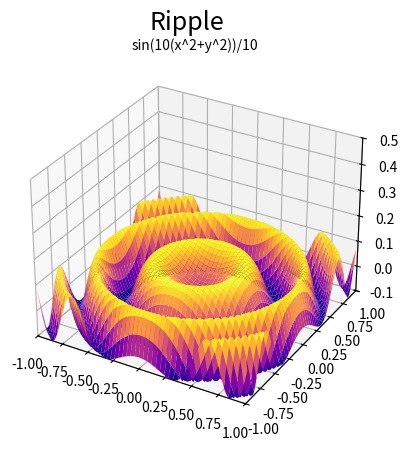

Python code for this plot:
import matplotlib.pyplot as plt
import numpy as np
from mpl_toolkits import mplot3d


# Surface Definitions
def calcR(angle, x=4, y=6):
    return np.sqrt((x * y) / (x * np.cos(angle) ** 2 + y * np.sin(angle) ** 2))


def stretch_mesh(r, theta):
    return [r[i] * calcR(theta[i][0]) for i in range(len(r))]


class Plot:

    def Waves(self, amplitude=.25, point_density=.05):
        lw = 5
        # Creates Mesh
        x = np.arange(-lw, lw, point_density)
        y = np.arange(-lw, lw, point_density)
        x, y = np.meshgrid(x, y)

        # Sets equation for surface
        z = amplitude * np.cos(x) * np.sin(y)

        # Limits
        plt.xlim(-lw, lw)
        plt.ylim(-lw, lw)
        ax.set_zlim(-.25, 1)

        # Sets title
        plt.title("A*cos(x)sin(y)", fontsize=10)
        plt.suptitle("Sine and Cosine Waves", fontsize=18)

        ax.plot_surface(x, y, z, cmap='plasma')
        plt.show()

    def Cone(self, a=1, b=1, point_density=.25):
        # Polar Mesh Grid
        r = np.linspace(-5, 5, int(100 * point_density))
        theta = np.linspace(0, 1 * np.pi, int(100 * point_density))
        r, theta = np.meshgrid(r, theta)
        # Transform to Cartesian
        x = r * np.sin(theta)
        y = r * np.cos(theta)

        # Sets equation for surface
        z = np.sqrt(a * x ** 2 + b * y ** 2)

        # Limits
        plt.xlim(-5, 5)
        plt.ylim(-5, 5)
        ax.set_zlim(0, 5)

        # Sets title
        plt.title("sqrt(ax^2 + by^2)", fontsize=10)
        plt.suptitle("Cone", fontsize=18)

        ax.plot_surface(x, y, z, cmap='plasma')
        plt.show()

    def Hyperboloid(self, a=1, b=1, c=1, point_density=.4):
        # Polar Mesh Grid
        r = np.linspace(-5, 5, int(100 * point_density))
        theta = np.linspace(0, 1 * np.pi, int(100 * point_density))
        r, theta = np.meshgrid(r, theta)

        # Transform to Cartesian
        x = r * np.sin(theta)
        y = r * np.cos(theta)

        # Sets equation for surface
        z = (c * np.sqrt((a ** 2) * (b ** 2 + y ** 2) + (b ** 2) * (x ** 2))) / (a * b) - 1

        # Limits
        plt.xlim(-5, 5)
        plt.ylim(-5, 5)
        ax.set_zlim(0, 5)

        # Sets title
        plt.title("(c * np.sqrt((a^2)(b^2 + y^2) + (b^2)(x^2))) / (ab) - 1", fontsize=10)
        plt.suptitle("Hyperboloid", fontsize=18)

        ax.plot_surface(x, y, z, cmap='magma')
        plt.show()

    def mobius(self, radius=5, point_density=.25):
        # Polar Mesh Grid
        r = np.linspace(-5, 5, int(100 * point_density))
        theta = np.linspace(0, 1 * np.pi, int(100 * point_density))
        r, theta = np.meshgrid(r, theta)

        # Transform to Cartesian
        x = r * np.sin(theta)
        y = r * np.cos(theta)
        R = radius

        # Sets equation for surface
        z = (R * x + x ** 2 + y ** 2 + np.sqrt(
            (R ** 2) * (x ** 2) + x ** 4 + 2 * R * x ** 3 + 2 * R * x * y ** 2 + (x ** 2) * y ** 2 + (y ** 2 * R ** 2)))

        # Limits
        plt.xlim(-R, R)
        plt.ylim(-R, R)
        ax.set_zlim(-25, 25)
        z = np.clip(z, -20, 20)

        # Sets title
        plt.title("sin(10(x^2+y^2))/10", fontsize=10)
        plt.suptitle("Ripple", fontsize=18)

        ax.plot_surface(x, y, z, cmap='magma')
        plt.show()

    def Ripple(self, point_density=1):
        # Creates Mesh
        x = np.arange(-1, 1, .01)
        y = np.arange(-1, 1, .01)
        x, y = np.meshgrid(x, y)

        # Sets equation for surface
        z = np.sin(10 * ((x ** 2) + (y ** 2))) / 10

        # Limits
        plt.xlim(-1, 1)
        plt.ylim(-1, 1)
        ax.set_zlim(-.1, .5)

        # Sets title
        plt.title("sin(10(x^2+y^2))/10", fontsize=10)
        plt.suptitle("Ripple", fontsize=18)

        ax.plot_surface(x, y, z, cmap='plasma')
        plt.show()

    def Pyramid(self, point_density=1):
        # Creates Mesh
        x = np.arange(-1, 1, .05)
        y = np.arange(-1, 1, .05)
        x, y = np.meshgrid(x, y)

        # Sets equation for surface
        z = 1 - abs(x + y) - abs(y - x)

        # Limits
        plt.xlim(-1, 1)
        plt.ylim(-1, 1)
        ax.set_zlim(-1, 1)

        # Sets title
        plt.title("1-abs(x+y)-abs(y-x)", fontsize=10)
        plt.suptitle("Pyramid", fontsize=18)

        ax.plot_surface(x, y, z, cmap='magma')
        plt.show()

    def Close(self):
        plt.close()


# Sets graph to 3d
ax = plt.axes(projection="3d")

# Creates Plot Object from Plot class
Plot = Plot()

# To view another graph, shape can be replaced with Waves, Pyramid, Ripple, Cone, Hyperboloid!
Plot.Ripple()

# Displays the Graph
plt.show()
